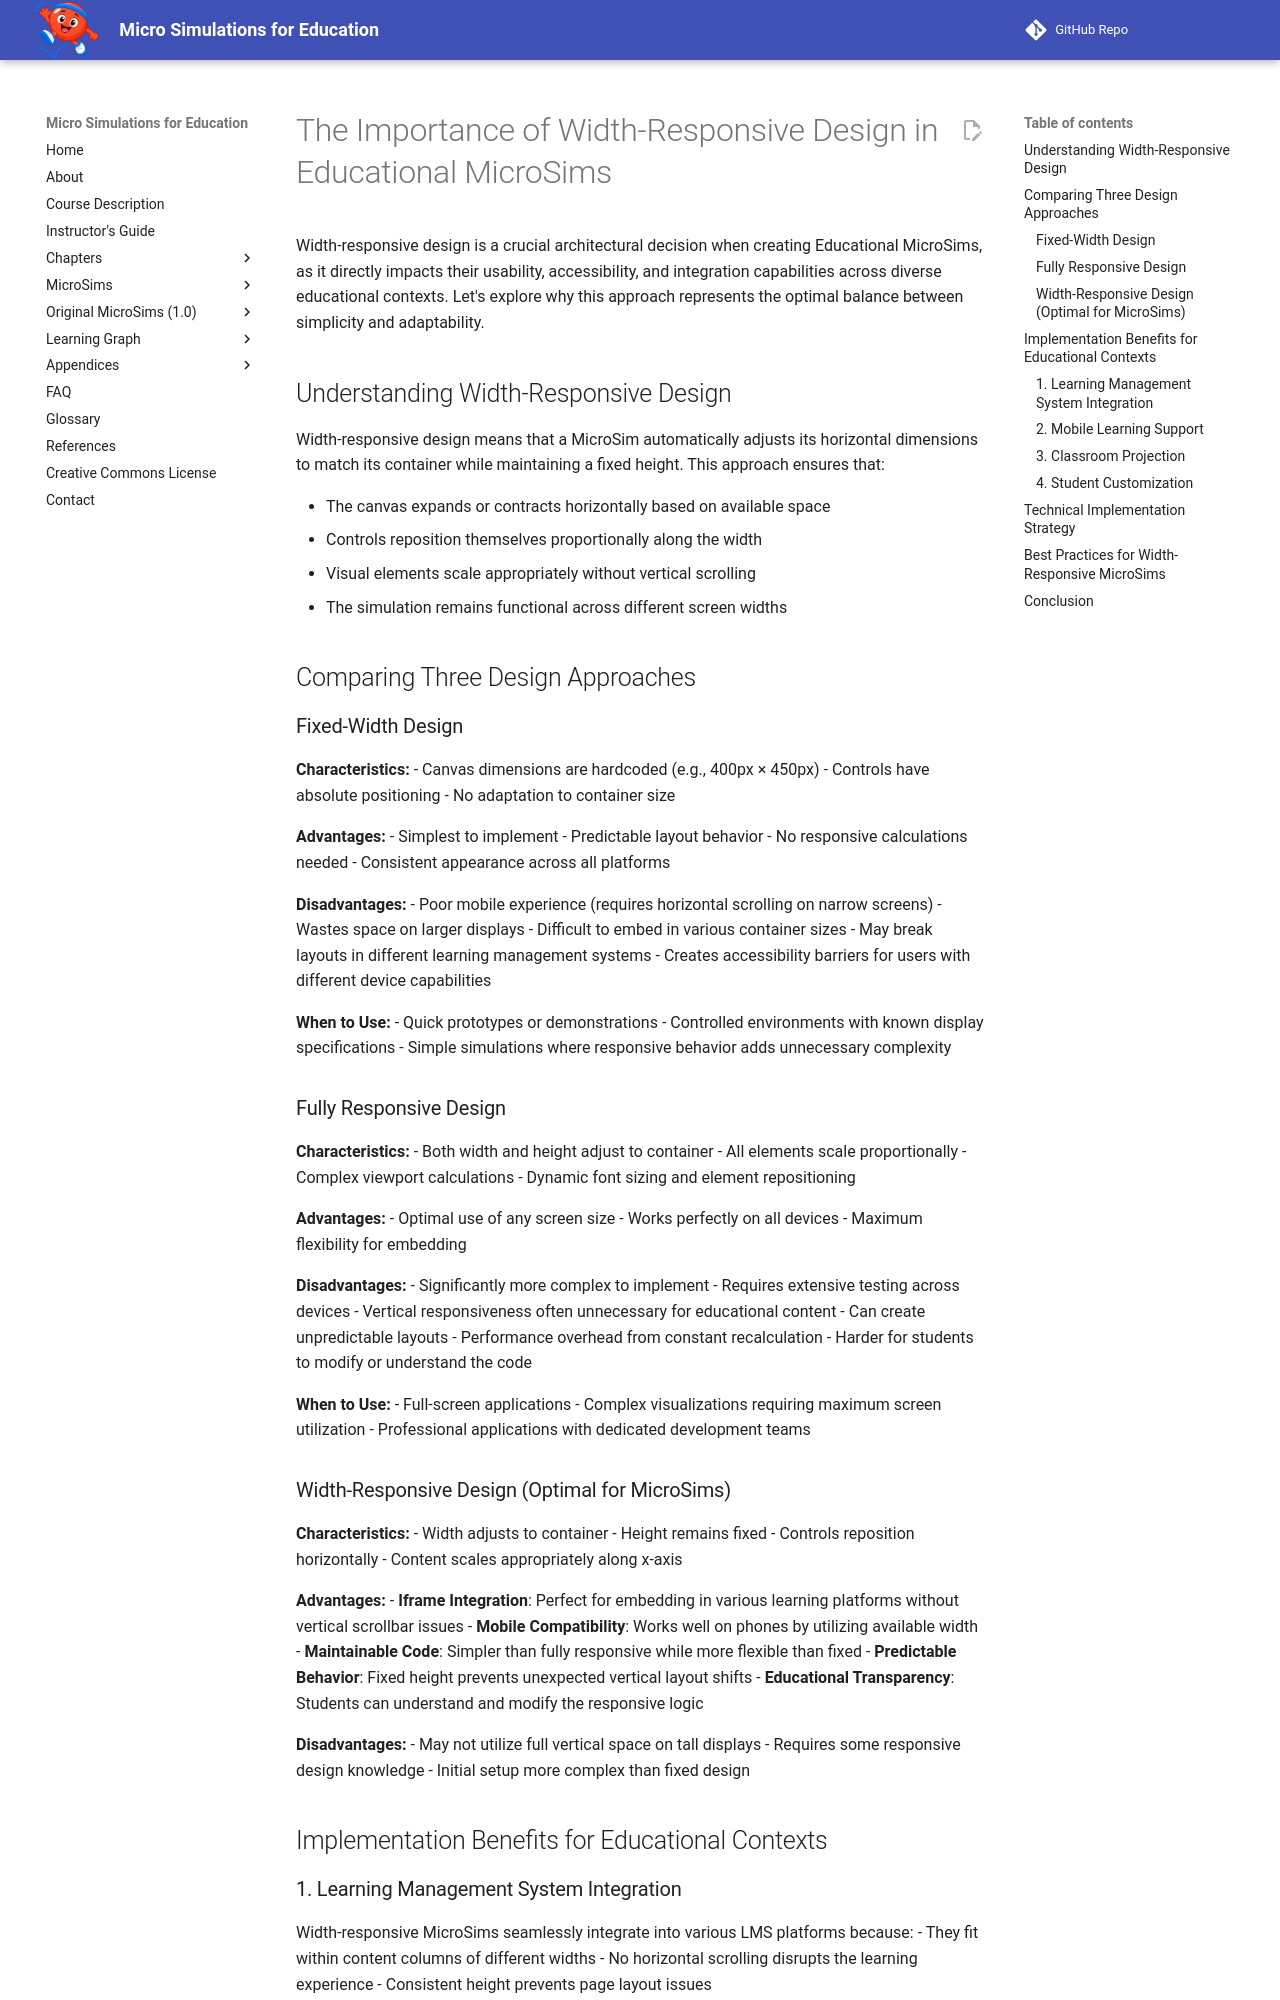

repository: dmccreary/microsims · page: chapters-old/width-responsive-design/index.html · generator: mkdocs

# The Importance of Width-Responsive Design in Educational MicroSims

Width-responsive design is a crucial architectural decision when creating Educational MicroSims, as it directly impacts their usability, accessibility, and integration capabilities across diverse educational contexts. Let's explore why this approach represents the optimal balance between simplicity and adaptability.

## Understanding Width-Responsive Design

Width-responsive design means that a MicroSim automatically adjusts its horizontal dimensions to match its container while maintaining a fixed height. This approach ensures that:

- The canvas expands or contracts horizontally based on available space
- Controls reposition themselves proportionally along the width
- Visual elements scale appropriately without vertical scrolling
- The simulation remains functional across different screen widths

## Comparing Three Design Approaches

### Fixed-Width Design

**Characteristics:**
- Canvas dimensions are hardcoded (e.g., 400px × 450px)
- Controls have absolute positioning
- No adaptation to container size

**Advantages:**
- Simplest to implement
- Predictable layout behavior
- No responsive calculations needed
- Consistent appearance across all platforms

**Disadvantages:**
- Poor mobile experience (requires horizontal scrolling on narrow screens)
- Wastes space on larger displays
- Difficult to embed in various container sizes
- May break layouts in different learning management systems
- Creates accessibility barriers for users with different device capabilities

**When to Use:**
- Quick prototypes or demonstrations
- Controlled environments with known display specifications
- Simple simulations where responsive behavior adds unnecessary complexity

### Fully Responsive Design

**Characteristics:**
- Both width and height adjust to container
- All elements scale proportionally
- Complex viewport calculations
- Dynamic font sizing and element repositioning

**Advantages:**
- Optimal use of any screen size
- Works perfectly on all devices
- Maximum flexibility for embedding

**Disadvantages:**
- Significantly more complex to implement
- Requires extensive testing across devices
- Vertical responsiveness often unnecessary for educational content
- Can create unpredictable layouts
- Performance overhead from constant recalculation
- Harder for students to modify or understand the code

**When to Use:**
- Full-screen applications
- Complex visualizations requiring maximum screen utilization
- Professional applications with dedicated development teams

### Width-Responsive Design (Optimal for MicroSims)

**Characteristics:**
- Width adjusts to container
- Height remains fixed
- Controls reposition horizontally
- Content scales appropriately along x-axis

**Advantages:**
- **Iframe Integration**: Perfect for embedding in various learning platforms without vertical scrollbar issues
- **Mobile Compatibility**: Works well on phones by utilizing available width
- **Maintainable Code**: Simpler than fully responsive while more flexible than fixed
- **Predictable Behavior**: Fixed height prevents unexpected vertical layout shifts
- **Educational Transparency**: Students can understand and modify the responsive logic

**Disadvantages:**
- May not utilize full vertical space on tall displays
- Requires some responsive design knowledge
- Initial setup more complex than fixed design

## Implementation Benefits for Educational Contexts
